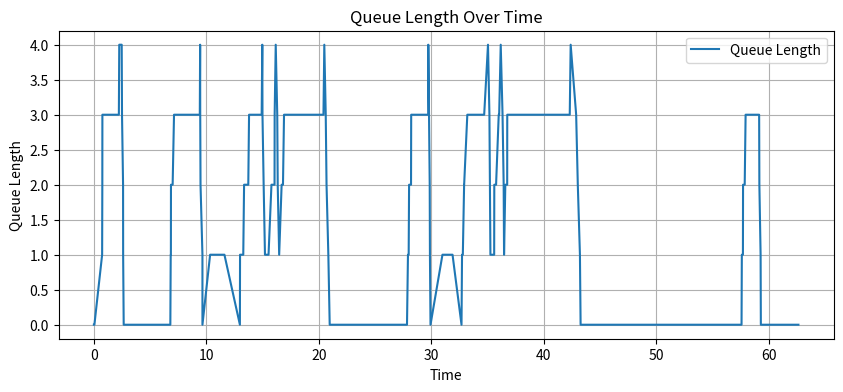
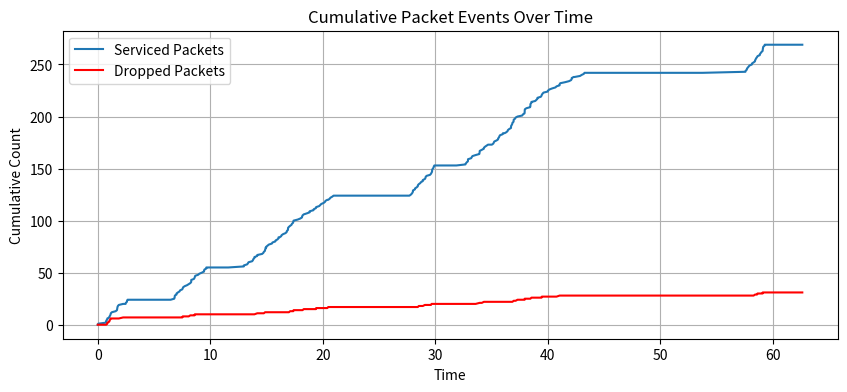
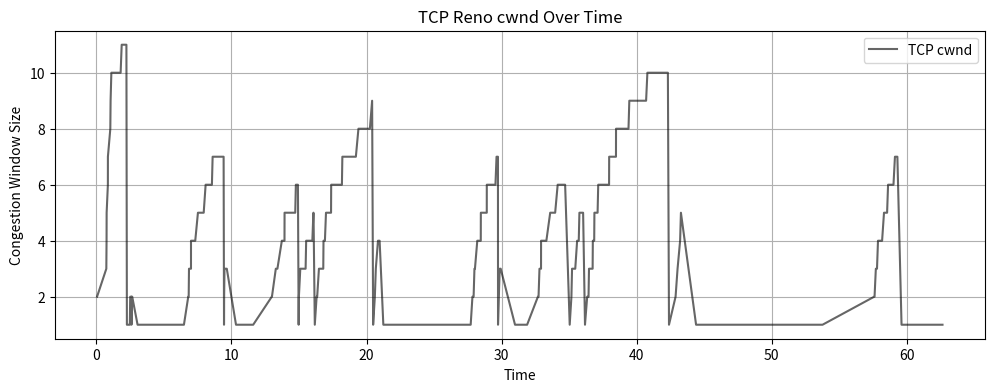

Python code for these plots, in order:
'''
M/M/1 Queue Simulation Implementation

Author: Ian Jackson
Date: 3/17/2025
'''

#== Imports ==#
import os
import math
import heapq
import argparse

import matplotlib.pyplot as plt

from enum import Enum
from typing import Union
from numpy import random as rnd

rnd.seed(42)  

#== Congestion Control Classes ==#
class CongestionControl:
    '''
    base class for congestion control algorithms.
    this class can be extended to implement specific congestion control strategies.
    '''
    def __init__(self):
        self.cwnd = 1
        self.ssthresh = 10
        self.acked = 0

        self.cwnd_log = []
        self.time_log = []
        self.state_log = []

    def on_ack(self, time: float):
        '''
        called when an ACK is received
        this method should be overridden in subclasses to implement specific behavior
        '''
        raise NotImplementedError("Subclasses should implement this method.")
    
    def on_loss(self, time: float):
        '''
        called when a packet loss is detected
        this method should be overridden in subclasses to implement specific behavior
        '''
        raise NotImplementedError("Subclasses should implement this method.")
    
    def get_cwnd(self) -> int:
        '''
        returns the current congestion window size (cwnd)
        
        Returns:
            int: the current congestion window size
        '''
        return self.cwnd
    
    def log_cwnd(self, cur_time: float, state: str) -> None:
        '''
        logs the current congestion window size and time for analysis

        Args:
            cur_time (float): The current time in the simulation
            state (str): The state of the congestion control (e.g., "ACK", "LOSS")
        '''
        self.cwnd_log.append(self.cwnd)
        self.time_log.append(cur_time)
        self.state_log.append(state)

class TCPReno(CongestionControl):
    def on_ack(self, time: float):
        '''
        handle ACKs in TCP Reno

        Args:
            time (float): the time at which the ACK was received
        '''
        # if cwnd is less than ssthresh, increase cwnd linearly
        if self.cwnd < self.ssthresh:
            self.cwnd += 1
            phase = "Slow Start"

        # after reaching ssthresh, increase cwnd by 1/cwnd for each ACK
        else:
            self.acked += 1
            phase = "Additive Increase"
            if self.acked >= self.cwnd:
                self.cwnd += 1
                self.acked = 0

        # log the current cwnd and time
        self.log_cwnd(time, phase)
        print(f"[{time:.4f}] [TCP Reno], cwnd={self.cwnd}, ssthresh={self.ssthresh}, state={phase}")

    def on_loss(self, time: float):
        '''
        handle packet loss in TCP Reno

        Args:
            time (float): the time at which the packet loss was detected
        '''
        # set ssthresh to half of cwnd, but at least 1
        self.ssthresh = max(self.cwnd // 2, 1)  
        self.cwnd = 1
        self.acked = 0

        # log the current cwnd and time
        self.log_cwnd(time, "Multiplicative Decrease")
        print(f"[{time:.4f}] [TCP Reno], cwnd={self.cwnd}, ssthresh={self.ssthresh}, state=Multiplicative Decrease")

class TCPCubic(CongestionControl):
    def __init__(self):
        super().__init__()
        self.beta = 0.7             # multiplicative decrease factor
        self.c = 0.4                # CUBIC scaling constant
        self.w_max = self.cwnd      # last maximum cwnd before loss
        self.epoch_start = None     # time when the current epoch started

    def on_ack(self, time: float):
        '''
        handle ACKs in TCP CUBIC

        Args:
            time (float): the time at which the ACK was received
        '''
        if self.epoch_start is None:
            self.epoch_start = time
            self.w_max = self.cwnd

        t = time - self.epoch_start
        K = ((self.w_max * (1 - self.beta)) / self.c) ** (1/3)
        cubic_cwnd = self.c * ((t - K) ** 3) + self.w_max

        # Ensure cwnd increases smoothly
        self.cwnd = max(1, round(cubic_cwnd))

        self.log_cwnd(time, "Cubic Increase")
        print(f"[{time:.4f}] [TCP CUBIC], cwnd={self.cwnd}, w_max={self.w_max}, state=Cubic Increase")

    def on_loss(self, time: float):
        '''
        handle packet loss in TCP CUBIC

        Args:
            time (float): the time at which the packet loss was detected
        '''
        self.w_max = self.cwnd
        self.cwnd = max(1, round(self.cwnd * self.beta))
        self.epoch_start = None  # reset epoch on loss

        self.log_cwnd(time, "Cubic Loss")
        print(f"[{time:.4f}] [TCP CUBIC], cwnd={self.cwnd}, w_max={self.w_max}, state=Cubic Loss")

#== MM1 Queue Classes ==#
class PacketStatus(Enum):
    ARRIVAL = 0
    DROP = 1
    SERVICED = 2
    BLOCK = 3

class Packet():
    '''
    Class to represent a packet
    '''
    def __init__(self, id: int, arrival_time: float, mu: float, theta: float, is_exp_drop: bool):
        '''
        initialize instance of a packet

        Args:
            id (int): packet id
            arrival_time (float): time of arrival
            mu (float): service rate
            theta (float): deadline rate or deadline time (dept on is_exp_drop)
            is_exp_drop (bool): does deadline follow exp dist? otherwise, fixed
        '''
        self.id = id
        self.arrival_time = arrival_time
        self.mu = mu
        self.theta = theta
        self.is_exp_drop = is_exp_drop

        # determine calculated vars
        self.service_time = self.__calc_service_time(self.mu)
        self.drop_time = self.__calc_drop_time(self.theta, self.is_exp_drop)

        self.service_end_time = self.arrival_time + self.service_time
        self.limit_time = self.arrival_time + self.drop_time

    def __calc_service_time(self, mu: float) -> float:
        '''
        calculate service time based on mu, 
        T_s ~ Exp(mu)

        Args:
            mu (float): rate parameter

        Returns:
            float: how long it takes to service the job
        '''
        return rnd.exponential(1 / mu)
    
    def __calc_drop_time(self, theta: float, is_exp_drop: bool) -> float:
        '''
        calculate drop time based on param theta, could be rate param for exp dist or true value
        T_d = {
            ~ Exp(theta) if is_exp_drop,
            = theta if not is_exp_drop
        }

        Args:
            theta (float): rate param or drop time 
            is_exp_drop (bool): use theta as rate param for exp dist

        Returns:
            float: time until job expires
        '''
        if is_exp_drop:
            return rnd.exponential(theta)
        else:
            return theta

class Event():
    '''
    class to represent an event of a packet
    '''
    def __init__(self, packet_id: int, event_time: float, status: PacketStatus = PacketStatus.ARRIVAL):
        '''
        init instance of an event

        Args:
            packet_id (int): packet id
            event_time (float): when event occurs
            status (PacketStatus, optional): packet status. Defaults to PacketStatus.ARRIVAL.
        '''
        self.packet_id = packet_id
        self.event_time = event_time
        self.status = status

class Queue():
    '''
    class to represent a queue (M/M/1)
    '''
    def __init__(self, size: int | None):
        '''
        init instance of queue

        Args:
            size (int | None): size of queue (None is infinite)
        '''
        self.size = size

        # init stats
        self.n_service = 0
        self.n_drop = 0
        self.n_block = 0

        # init queues
        self.priority_queue = []
        self.event_queue = []
        heapq.heapify(self.event_queue)  
        self.all_packets = []

        self.queue_len = 0

        # tracking/logging
        self.time_log = [0]
        self.queue_len_log = [0]
        self.service_log = [0]
        self.drop_log = [0]
        self.block_log = [0]
        self.latency_log = []

    def insert_event(self, event: Event) -> None:
        '''
        insert event in sorted order

        Args:
            event (Event): event to be added
        '''
        heapq.heappush(self.event_queue, (event.event_time, event))

    def insert_packet(self, packet: Packet) -> None:
        '''
        insert packet and create new event

        Args:
            packet (Packet): packet to be added
        '''
        self.all_packets.append(packet)

        event = self.handle_events(packet, packet.arrival_time)

        if event is not None:
            self.insert_event(event)
        
    def handle_events(self, packet: Packet, event_time: float, status: PacketStatus = PacketStatus.ARRIVAL) -> Event | None:
        '''
        Handles events for a given packet, updates the queue and statistics.

        Args:
            packet (Packet): The packet for which the event is being handled.
            event_time (float): The time at which the event occurs.
            status (PacketStatus, optional): The status of the event. Defaults to PacketStatus.ARRIVAL.

        Returns:
            Event | None: A new event if applicable, otherwise None.
        '''
        queue_len = len(self.priority_queue)

        if status == PacketStatus.ARRIVAL:
            self.queue_len = len(self.priority_queue)

            # check if the queue is full
            if self.size is not None and self.queue_len >= self.size:
                # if so, then packet blocked
                self.n_block += 1  
                print(f"[{event_time:.4f}] [{queue_len}] Packet {packet.id} BLOCKED")
                return Event(packet.id, event_time, PacketStatus.BLOCK)

            # add packet to priority queue
            self.priority_queue.append(packet)

            # if queue was empty, process immediately; else, it waits for its limit time (expiration)
            if self.queue_len == 0:
                packet.service_end_time = event_time + packet.service_time
                return Event(packet.id, packet.service_end_time, PacketStatus.SERVICED)
            else:
                return Event(packet.id, packet.limit_time, PacketStatus.DROP)

        elif status == PacketStatus.DROP:
            # packet expires before being serviced
            self.n_drop += 1  
            print(f"[{event_time:.4f}] [{queue_len}] Packet {packet.id} DROPPED")

            # remove packet from priority and event queues
            self.priority_queue = [p for p in self.priority_queue if p.id != packet.id]
            self.event_queue = [(et, e) for (et, e) in self.event_queue if e.packet_id != packet.id]

            # no further events for this packet
            return None  

        elif status == PacketStatus.SERVICED:
            # packet successfully gets serviced and exits
            self.n_service += 1 
            print(f"[{event_time:.4f}] [{queue_len}] Packet {packet.id} SERVICED")

            latency = event_time - packet.arrival_time

            if latency < 0:
                print(f"\033[33mWARN: Negative latency for packet {packet.id} ({latency:.4f})\033[0m")
                # latency = 0

            self.latency_log.append(latency)

            # remove the serviced packet from the queue
            self.priority_queue = [p for p in self.priority_queue if p.id != packet.id]
            self.event_queue = [(et, e) for (et, e) in self.event_queue if e.packet_id != packet.id]

            # if the queue is now empty, nothing to do
            if len(self.priority_queue) == 0:
                return None

            # otherwise, schedule service for the next packet in the queue
            next_packet: Packet = self.priority_queue[0]
            next_packet.service_end_time = event_time + next_packet.service_time
            return Event(next_packet.id, next_packet.service_end_time, PacketStatus.SERVICED)
        
        elif status == PacketStatus.BLOCK:
            # self.n_block += 1 
            return None
        
    def handle_jobs(self, cc: CongestionControl = None) -> None:
        '''
        Processes the next event in the event queue.
        This method updates the system state by handling the next scheduled event
        and scheduling any follow-up events accordingly.

        Args:
            cc (CongestionControl, optional): An instance of a congestion control algorithm, if applicable. Defaults to None.
        '''
        # retrieve the first event from queue and update queue
        _, event = heapq.heappop(self.event_queue)

        # process event, determines what happens to packet
        new_event = self.handle_events(self.all_packets[event.packet_id], event.event_time, event.status)
        
        # if congestion control is enabled, handle ACKs or losses
        if cc:
            if event.status == PacketStatus.SERVICED:
                cc.on_ack(event.event_time)
            elif event.status in [PacketStatus.DROP, PacketStatus.BLOCK]:
                cc.on_loss(event.event_time)

        self.log_stats(event.event_time, event.status)  # log stats after handling the event

        if new_event is not None:
            # insert new event into queue 
            self.insert_event(new_event)

    def log_stats(self, cur_time: float, status: PacketStatus) -> None:
        '''
        Logs the current statistics of the queue.

        Args:
            cur_time (float): The current time in the simulation.
            status (PacketStatus): The type of event just handled.
        '''
        if status in [PacketStatus.SERVICED, PacketStatus.DROP, PacketStatus.BLOCK]:
            self.time_log.append(cur_time)
            self.queue_len_log.append(len(self.priority_queue))
            self.service_log.append(self.n_service)
            self.drop_log.append(self.n_drop)
            self.block_log.append(self.n_block)

class Simulator():
    def __init__(self, lmbda: float, mu: float, theta: float, size: int | None, is_exp_drop: bool = False, tcp_cc: str = None):
        '''
        init instance of simulator

        Args:
            lmbda (float): arrival rate of packets
            mu (float): service rate
            theta (float): deadline rate or deadline time
            size (int | None): size of queue (None if infinite)
            is_exp_drop (bool, optional): does deadline time follow exp dist. Defaults to False.
            tpc_cc (str, optional): congestion control algorithm to use. Defaults to None.
        '''
        self.lmbda = lmbda
        self.mu = mu
        self.theta = theta
        self.size = size
        self.is_exp_drop = is_exp_drop

        if tcp_cc == "reno":
            self.cc = TCPReno()
        elif tcp_cc == "cubic":
            self.cc = TCPCubic()
        else:
            self.cc = None

        # create instance of queue
        self.queue = Queue(self.size)

    def run(self, n_packet: int) -> Union[float, float]:
        '''
        run simulation

        Args:
            n_packet (int): number of packets to be serviced

        Returns:
            Union[float, float]: tuple of blocked rate, dropped rate
        '''
        # init sim time and packet counter
        cur_time = 0
        packet_id = 0
        inflight = set()

        # process packets until specified num of packet is reached
        while packet_id < n_packet or self.queue.event_queue:
            cwnd = self.cc.get_cwnd() if self.cc else 1

            # Push cwnd packets and advance time
            while packet_id < n_packet and len(inflight) < cwnd:
                # generate new packet and insert into queue
                packet = Packet(packet_id, cur_time, self.mu, self.theta, self.is_exp_drop)
                print(f"[{cur_time:.4f}] [{len(self.queue.priority_queue)}] Packet {packet_id} ARRIVAL")

                self.queue.insert_packet(packet)
                inflight.add(packet_id)

                # advance sim time and increment packet id
                packet_id += 1
                cur_time += rnd.exponential(1 / self.lmbda)

            if self.queue.event_queue:
                next_event_time, next_event = heapq.heappop(self.queue.event_queue)
                packet = self.queue.all_packets[next_event.packet_id]

                # Handle the packet event
                new_event = self.queue.handle_events(packet, next_event_time, next_event.status)

                # Congestion control logic
                if self.cc:
                    if next_event.status == PacketStatus.SERVICED:
                        self.cc.on_ack(next_event_time)
                    elif next_event.status in [PacketStatus.DROP, PacketStatus.BLOCK]:
                        self.cc.on_loss(next_event_time)

                # Remove from in-flight tracking
                inflight.discard(next_event.packet_id)

                # Add follow-up event if any
                if new_event:
                    self.queue.insert_event(new_event)

                # Log queue stats
                self.queue.log_stats(next_event_time, next_event.status)

                # Advance time to next event
                cur_time = max(cur_time, next_event_time)

            # Advance time if more packets are to arrive (simulate interarrival spacing)
            if self.cc is None and packet_id < n_packet:
                cur_time += rnd.exponential(1 / self.lmbda)

        # create a simualtion stats dict
        sim_stats = {
            'sim_time': cur_time,
            'n_service': int(self.queue.service_log[-1]),
            'n_drop': int(self.queue.drop_log[-1]),
            'n_block': int(self.queue.block_log[-1]),
            'sim_pb': self.queue.n_block / n_packet,
            'sim_pd': self.queue.n_drop / n_packet,
            'sim_loss': (self.queue.n_drop + self.queue.n_block) / n_packet,
            'avg_latency': sum(self.queue.latency_log) / len(self.queue.latency_log) if self.queue.latency_log else 0
        }

        # compute and return blocking and dropping probabilities
        return sim_stats

    def plot_results(self):
        '''
        Plots the results of the simulation, including queue length over time
        and cumulative counts of serviced, dropped, and blocked packets.
        This method generates two plots:
            1. Queue Length Over Time: Shows how the length of the queue changes over time.
            2. Cumulative Packet Events Over Time: Displays the cumulative number of serviced and dropped packets over time.
        '''
        times = self.queue.time_log
        zipped = sorted(zip(self.queue.time_log, self.queue.service_log, self.queue.drop_log, self.queue.block_log))
        sorted_times, sorted_service, sorted_drop, sorted_block = zip(*zipped)

        # create a results folder if does not exist
        results_folder = "results"
        if not os.path.exists(results_folder):
            os.makedirs(results_folder)

        # create the queue length plot
        plt.figure(figsize=(10, 4))
        plt.plot(sorted_times, self.queue.queue_len_log[:len(sorted_times)], label='Queue Length')
        plt.xlabel('Time')
        plt.ylabel('Queue Length')
        plt.title('Queue Length Over Time')
        plt.grid(True)
        plt.legend()
        plt.savefig(os.path.join(results_folder, "queue_length_over_time.png"))

        # create the cumulative packet events plot
        plt.figure(figsize=(10, 4))
        plt.plot(sorted_times, sorted_service, label="Serviced Packets")
        # plt.plot(sorted_times, sorted_drop, label="Dropped Packets")
        plt.plot(sorted_times, sorted_block, label="Dropped Packets", color='red')
        plt.xlabel('Time')
        plt.ylabel('Cumulative Count')
        plt.title('Cumulative Packet Events Over Time')
        plt.grid(True)
        plt.legend()
        plt.savefig(os.path.join(results_folder, "cumulative_packet_events_over_time.png"))

        # TODO: fix coloring of the plot
        if self.cc:
            # get the type of CC
            if type(self.cc) is TCPReno:
                cc_type = "TCP Reno"
                cc_type_file = "reno"
            elif type(self.cc) is TCPCubic:
                cc_type = "TCP CUBIC"
                cc_type_file = "cubic"
            else:
                cc_type = "Unknown CC"
                cc_type_file = "unk"

            zipped = sorted(zip(self.cc.time_log, self.cc.cwnd_log, self.cc.state_log))
            times, cwnds, states = zip(*zipped)
            plt.figure(figsize=(12, 4))
            plt.plot(times, cwnds, color='black', alpha=0.6, label='TCP cwnd')

            # Fill background based on TCP state
            ax = plt.gca()
            for i in range(len(times) - 1):
                state = states[i]
                start_time = times[i]
                end_time = times[i + 1]

                # ax.axvspan(start_time, end_time, alpha=0.2,
                #         color={
                #             'Slow Start': 'blue', 
                #             'Additive Increase': 'yellow', 
                #             'Multiplicative Decrease': 'red',
                #             'Cubic Increase': 'yellow',
                #             'Cubic Loss': 'red'
                #         }.get(state, 'gray'),
                #         label=state if state not in ax.get_legend_handles_labels()[1] else "")

            plt.xlabel('Time')
            plt.ylabel('Congestion Window Size')
            plt.title(f'{cc_type} cwnd Over Time')
            plt.grid(True)
            plt.legend()
            plt.savefig(os.path.join(results_folder, f"{cc_type_file}_cwnd_over_time.png"))

#== Methods ==#


#== Main Execution ==#
def main():
    # set parameters
    mu = 10  # service rate (μ)
    lmbda = 5 # arrival rate (λ)
    theta = 1 # deadline rate or fixed deadline time (θ)
    n_packet = 300

    queue_size = 4 
    is_exp_drop = False

    tcp_cc = 'reno'
    
    # init simulator
    sim = Simulator(lmbda=lmbda, mu=mu, theta=theta, size=queue_size, is_exp_drop=is_exp_drop, tcp_cc=tcp_cc)

    # run sim
    sim_stats = sim.run(n_packet=n_packet)
    sim.plot_results()

    # extract stats
    sim_time = sim_stats['sim_time']
    sim_service = sim_stats['n_service']
    sim_drop = sim_stats['n_drop']
    sim_block = sim_stats['n_block']
    sim_pb = sim_stats['sim_pb']  # blocked rate
    sim_pd = sim_stats['sim_pd']  # dropped rate
    sim_drop = sim_stats['sim_loss']  # total loss rate
    avg_latency = sim_stats['avg_latency']

    if int(sim_drop) > 0:
        print("\033[33mWARN: Drop count more than 0\033[0m")
    
    # print results
    print(f"\n=== Simulation Results for M/M/1 Queue ===")
    print("Simulation Parameters:")
    print(f"  - Arrival Rate (λ): {lmbda}")
    print(f"  - Service Rate (μ): {mu}")
    print(f"  - Deadline Rate (θ): {theta} (Exp: {is_exp_drop})")
    print(f"  - Queue Size: {'Infinite' if queue_size is None else queue_size}")
    print(f"  - Total Packets: {n_packet}")
    print(f"  - Congestion Control: {tcp_cc if tcp_cc else 'None'}")

    print("\nSimulation Statistics:")
    print(f"  - Simulation Time: {sim_time:.4f} seconds")
    print(f"  - Blocked Rate: {sim_pb:.4f} ({sim_pb * 100:.2f}%)")
    print(f"  - Dropped Rate: {sim_pd:.4f} ({sim_pd * 100:.2f}%)")
    print(f"  - Total Loss Rate: {sim_drop:.4f} ({sim_drop * 100:.2f}%)")
    print(f"  - Total Packets Processed: {int(sim_service + sim_drop + sim_block)}")
    print(f"    - Service Count: {sim_service}")
    print(f"    - Drop Count: {int(sim_drop)}")
    print(f"    - Block Count: {sim_block}")
    print(f"  - Throughput: {sim_service / sim_time:.4f} packets/second")
    print(f"  - Average Latency: {avg_latency:.4f} seconds")

if __name__ == "__main__":
    main()
